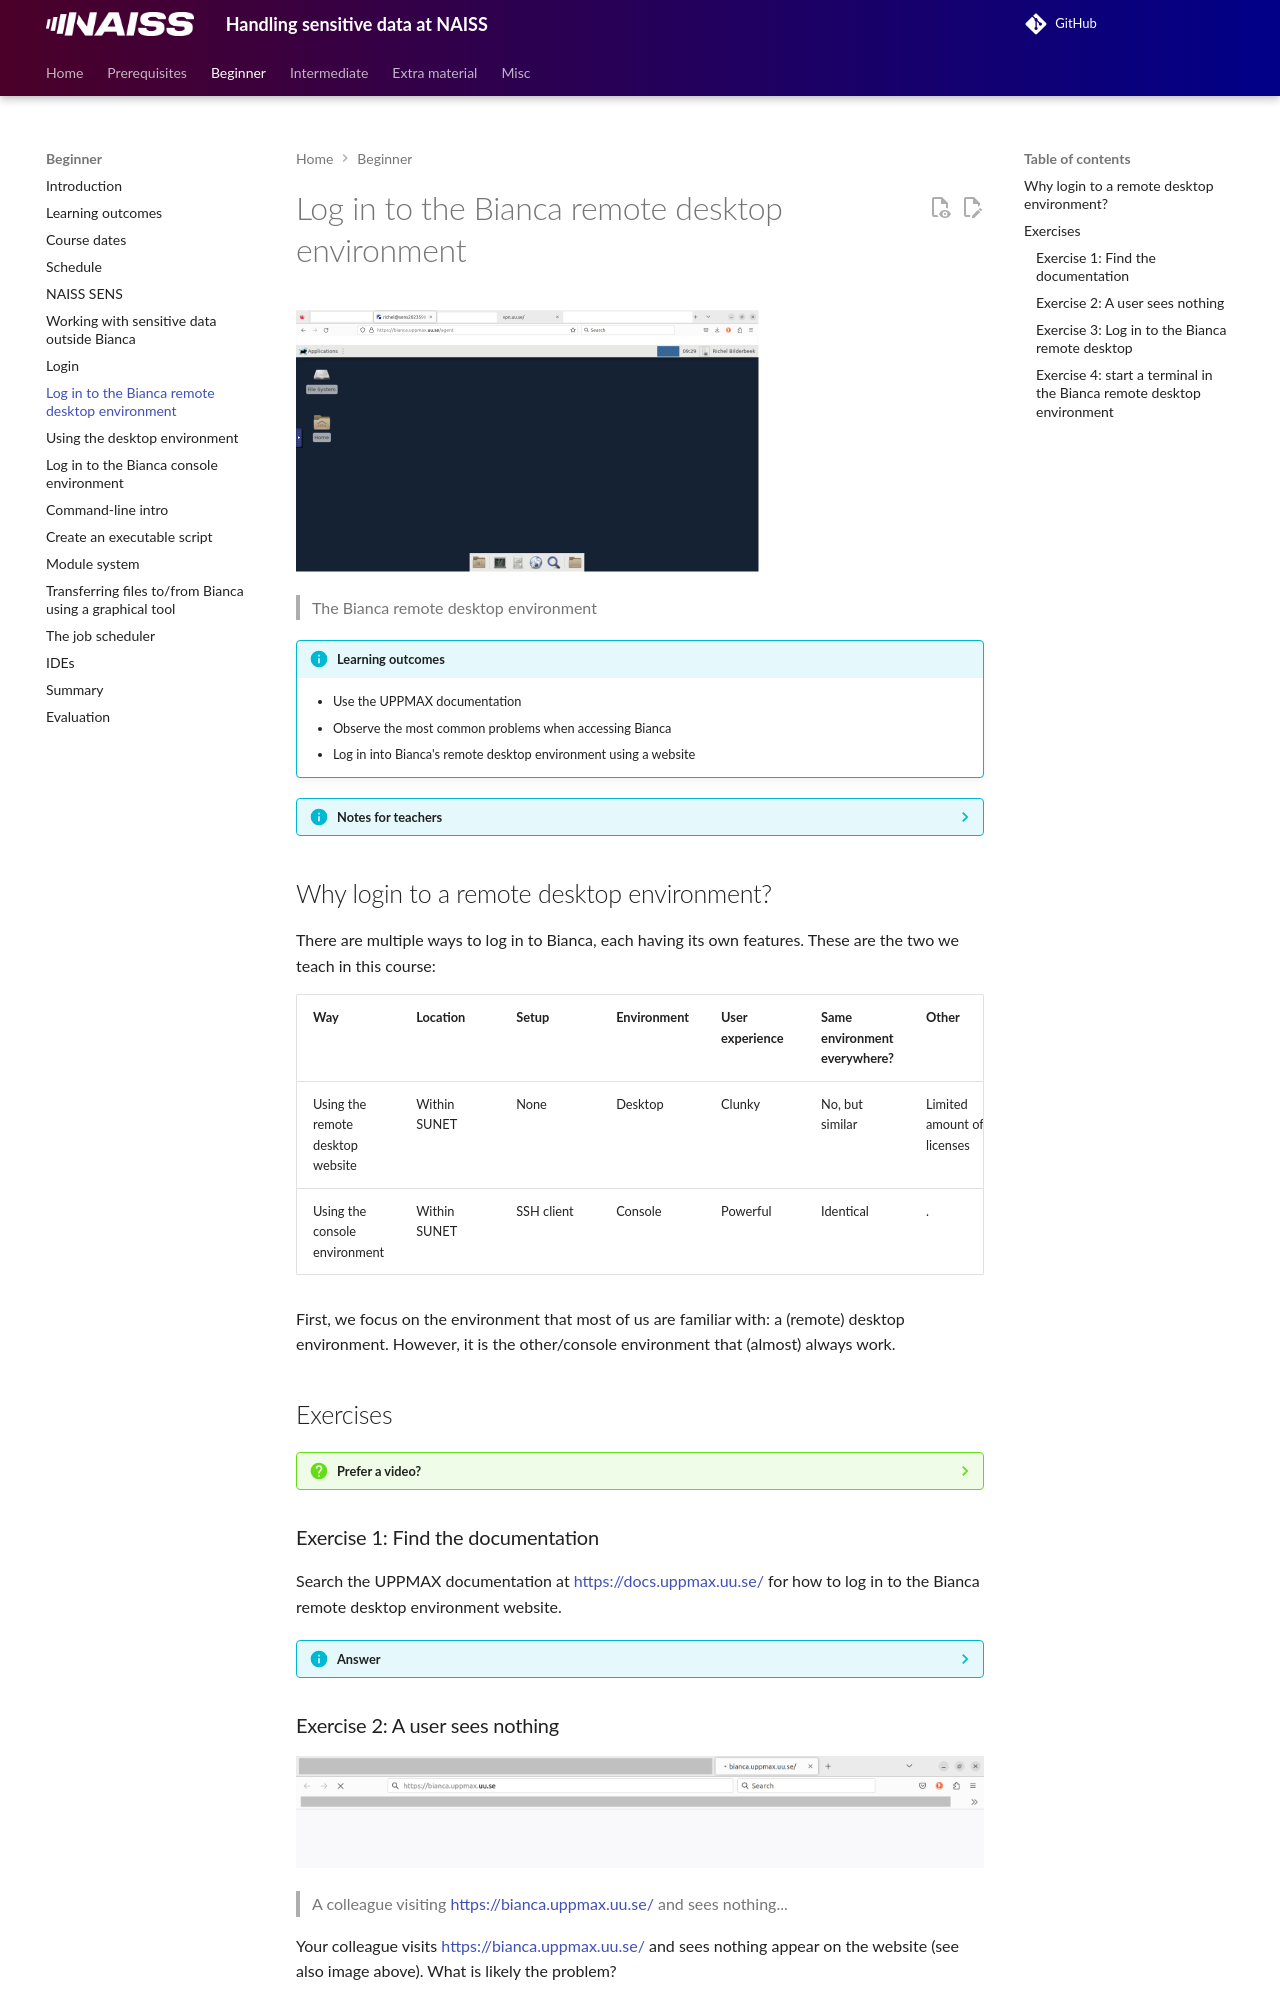

repository: UPPMAX/bianca_workshops · page: beginner/login_remote_desktop/index.html · generator: mkdocs

---
tags:
  - lesson
  - session
---

# Log in to the Bianca remote desktop environment

![The Bianca remote desktop environment](./img/bianca_remote_desktop_463_x_262.png)

> The Bianca remote desktop environment

!!! info "Learning outcomes"

    - Use the UPPMAX documentation
    - Observe the most common problems when accessing Bianca
    - Log in into Bianca's remote desktop environment using a website

???- info "Notes for teachers"

    Teaching goals:

    - The learners have used the UPPMAX documentation
    - The learners have observed the most common problems when accessing Bianca
    - The learners have logged in into Bianca's remote desktop environment using a website

    Schedule:

    ```mermaid
    gantt
      title Lesson plan Introduction and Logging in
      dateFormat X
      axisFormat %s
      section Introduction
      Prior knowledge: prior_1, 0, 5s
      Theory : theory_1, after prior_1, 5s
      section Logging In
      Prior knowledge: prior_2, after theory_1, 5s
      Theory: theory, after prior_2, 5s
      Exercises: crit, exercise, after theory, 30s
      Feedback: feedback, after exercise, 10s
    ```

    Prior:

    - What is a desktop environment?

    Feedback:

    - Your colleague visits [https://bianca.uppmax.uu.se/](https://bianca.uppmax.uu.se/)
      and nothing appears in his/her browser. What can be wrong?
    - What is a desktop environment?

## Why login to a remote desktop environment?

There are multiple ways to log in to Bianca, each having its own features.
These are the two we teach in this course:

<!-- markdownlint-disable MD013 --><!-- Tables cannot be split up over lines, hence will break 80 characters per line -->

Way                                                  |Location    |Setup     |Environment|User experience|Same environment everywhere?|Other
-----------------------------------------------------|------------|----------|-----------|---------------|----------------------------|--------------------------
Using the remote desktop website                     |Within SUNET|None      |Desktop    |Clunky         |No, but similar             |Limited amount of licenses
Using the console environment                        |Within SUNET|SSH client|Console    |Powerful       |Identical                   |.

<!-- markdownlint-enable MD013 -->

First, we focus on the environment that most of us are familiar with:
a (remote) desktop environment. However, it is the other/console environment
that (almost) always work.

## Exercises

???- question "Prefer a video?"

    [This 17 minutes long YouTube video](https://youtu.be/74f9AyKkOjg)
    shows how to do these exercises, so you can check your answers.

    A goal of these exercises is to practice to use the UPPMAX documentation.
    Such active learning is more effective than watching a video passively.
    Please try to do the exercises first!

    Specialized videos:

    - You can see [a YouTube video here](https://youtu.be/UpNI5OUlIo8)

### Exercise 1: Find the documentation

Search the UPPMAX documentation at
[https://docs.uppmax.uu.se/](https://docs.uppmax.uu.se/)
for how to log in to the Bianca remote desktop environment website.

???- info "Answer"

    In the search box, type 'Bianca log in remote desktop website' or something
    similar. This will take you to
    [https://docs.uppmax.uu.se/getting_started/login_bianca_remote_desktop_website/](https://docs.uppmax.uu.se/getting_started/login_bianca_remote_desktop_website/)
